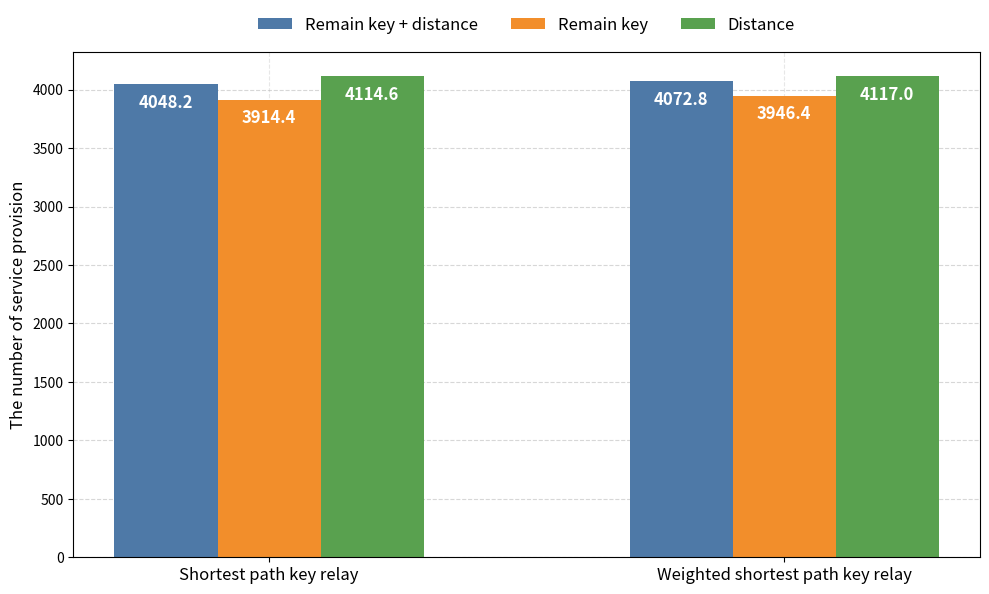

This figure's Python source:
import matplotlib.pyplot as plt
import numpy as np

# Scenario labels
scenarios = [
    "Remain key + distance",
    "Remain key",
    "Distance",
]

# Success and blocking data for each scenario
success_simple = np.array([4048.2, 3914.4, 4114.6])
success_weighted = np.array([4072.8, 3946.4, 4117.0])
blocking_simple = np.array([-744.6, -878.4, -678.2])
blocking_weighted = np.array([-720.0, -846.4, -675.8])

# Calculate adjusted values: success + abs(blocking)
adjusted_simple = success_simple + np.abs(blocking_simple)
adjusted_weighted = success_weighted + np.abs(blocking_weighted)

# X-axis methods
methods = ["Shortest path key relay", "Weighted shortest path key relay"]
x = np.arange(len(methods))

# Colors for each scenario
colors = ['#4E79A7', '#F28E2B', '#59A14F']

# Plot configuration
width = 0.2
plt.figure(figsize=(10, 6))

# # Plot hatched background bars (white face, colored edge)
# for i, color in enumerate(colors):
#     offset = (i - 1.5) * width
#     plt.bar(x + offset,
#             [adjusted_simple[i], adjusted_weighted[i]],
#             width, facecolor='white', edgecolor=color, hatch='///', zorder=0)

# Plot main success bars
bars = []
for i, color in enumerate(colors):
    offset = (i - 1.5) * width
    bar = plt.bar(x + offset,
                  [success_simple[i], success_weighted[i]],
                  width, color=color, label=scenarios[i], zorder=1)
    bars.append(bar)

# Annotate values inside the top of bars
font_size = 12
for bar_group in bars:
    for bar in bar_group:
        height = bar.get_height()
        # Place the text 2% below the bar top inside
        y_pos = height * 0.98
        plt.text(
            bar.get_x() + bar.get_width() / 2, y_pos,
            f"{height:.1f}", ha='center', va='top',
            fontsize=font_size, color='white', weight='bold', zorder=2
        )

center_offset = (-1.5 + (len(scenarios)-1)/2) * width
plt.xticks(x + center_offset, methods, fontsize=12)
plt.ylabel("The number of service provision", fontsize=12)

ax = plt.gca()
ax.set_axisbelow(True)
ax.grid(True, axis='y', linestyle='--', alpha=0.5)
ax.grid(True, axis='x', linestyle='--', alpha=0.3)

plt.legend(loc='upper center', bbox_to_anchor=(0.5, 1.1), ncol=3, frameon=False, fontsize=12)
plt.tight_layout()
plt.show()
